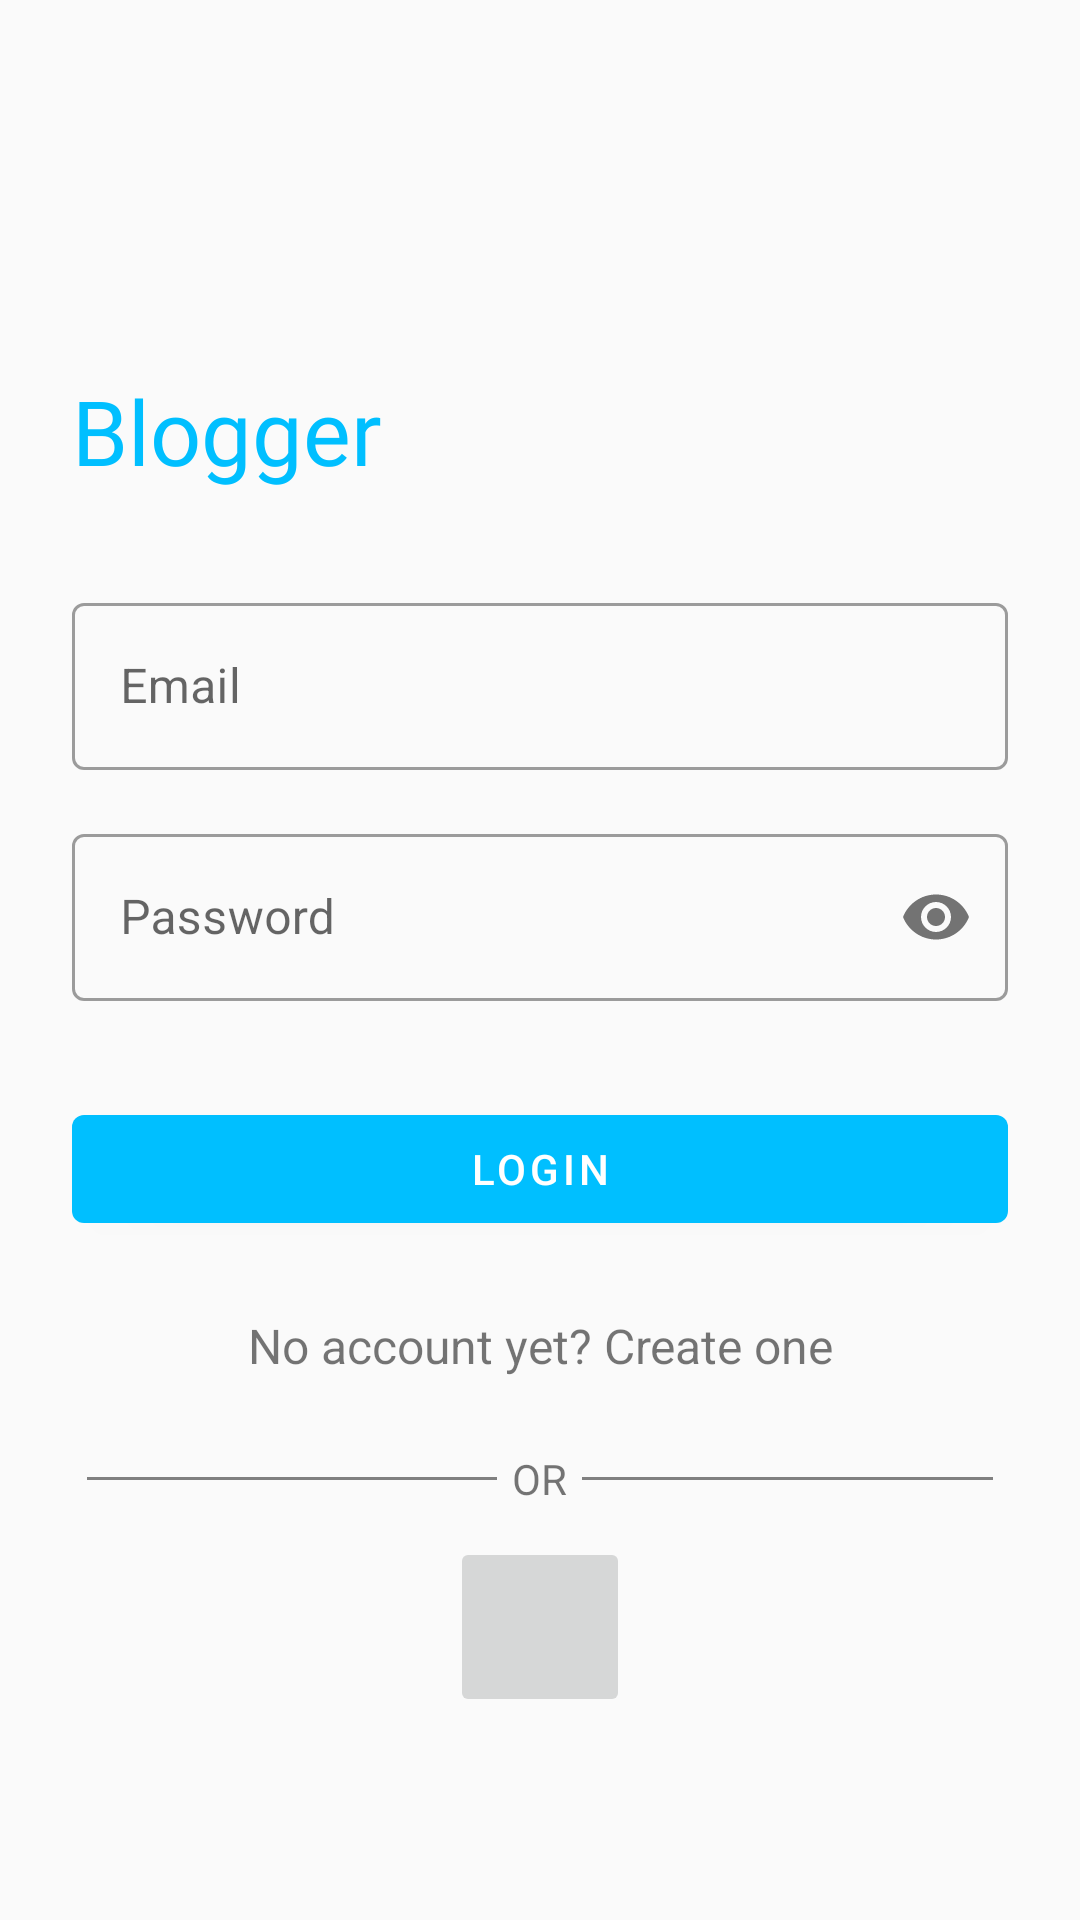

Produce the Android XML layout that renders to this screen, including the resource entries it uses.
<!-- AndroidManifest.xml: application theme AppTheme -->
<!-- res/layout/activity_signin.xml -->
<?xml version="1.0" encoding="utf-8"?>
<RelativeLayout xmlns:android="http://schemas.android.com/apk/res/android"
    xmlns:app="http://schemas.android.com/apk/res-auto"
    xmlns:tools="http://schemas.android.com/tools"
    android:layout_width="match_parent"
    android:layout_height="match_parent"
    tools:context=".activities.SigninActivity"
    android:gravity="center">

    <LinearLayout
        android:orientation="vertical"
        android:layout_width="match_parent"
        android:layout_height="wrap_content"
        android:paddingTop="56dp"
        android:paddingLeft="24dp"
        android:paddingRight="24dp"
        tools:ignore="MissingConstraints,UselessParent">

        <com.google.android.material.textview.MaterialTextView
            android:id="@+id/blogger_text"
            android:layout_width="wrap_content"
            android:layout_height="wrap_content"
            android:text="@string/blogger_text"
            android:textColor="@color/deep_sky_blue"
            android:textSize="30sp"
            android:fontFamily="@font/batman"
            android:layout_marginBottom="24dp" />

        
        <com.google.android.material.textfield.TextInputLayout
            android:id="@+id/signin_email"
            android:layout_width="match_parent"
            android:layout_height="wrap_content"
            android:layout_marginTop="8dp"
            android:layout_marginBottom="8dp"
            android:elevation="3dp"
            style="@style/Widget.MaterialComponents.TextInputLayout.OutlinedBox">
            <com.google.android.material.textfield.TextInputEditText
                android:layout_width="match_parent"
                android:layout_height="wrap_content"
                android:inputType="textEmailAddress"
                android:hint="@string/login_email_text" />
        </com.google.android.material.textfield.TextInputLayout>

        
        <com.google.android.material.textfield.TextInputLayout
            android:id="@+id/signin_password"
            android:layout_width="match_parent"
            android:layout_height="wrap_content"
            android:layout_marginTop="8dp"
            android:layout_marginBottom="8dp"
            android:elevation="3dp"
            app:passwordToggleEnabled="true"
            style="@style/Widget.MaterialComponents.TextInputLayout.OutlinedBox">
            <com.google.android.material.textfield.TextInputEditText
                android:layout_width="match_parent"
                android:layout_height="wrap_content"
                android:inputType="textPassword"
                android:hint="@string/login_password_text" />

        </com.google.android.material.textfield.TextInputLayout>

        <com.google.android.material.button.MaterialButton
            android:id="@+id/btn_login"
            android:layout_width="fill_parent"
            android:layout_height="wrap_content"
            android:layout_marginTop="24dp"
            android:layout_marginBottom="24dp"
            app:elevation="3dp"
            android:text="@string/login_text"/>

        <com.google.android.material.textview.MaterialTextView
            android:id="@+id/link_signup"
            android:layout_width="fill_parent"
            android:layout_height="wrap_content"
            android:layout_marginBottom="24dp"
            android:text="@string/dont_have_acc_text"
            android:gravity="center"
            android:textSize="16sp"/>

        <RelativeLayout
            android:id="@+id/or_separator"
            android:layout_width="match_parent"
            android:layout_height="wrap_content">

            <View
                android:id="@+id/left_line"
                android:layout_width="wrap_content"
                android:layout_height="1dp"
                android:background="@color/gray"
                android:layout_toStartOf="@id/or_text"
                android:layout_marginStart="5dp"
                android:layout_marginEnd="5dp"
                android:layout_centerVertical="true"/>

            <TextView
                android:id="@+id/or_text"
                android:layout_width="wrap_content"
                android:layout_height="wrap_content"
                android:text="@string/or_separator_text"
                android:layout_centerHorizontal="true"/>

            <View
                android:id="@+id/right_line"
                android:layout_width="wrap_content"
                android:layout_height="1dp"
                android:background="@color/gray"
                android:layout_toEndOf="@id/or_text"
                android:layout_marginStart="5dp"
                android:layout_marginEnd="5dp"
                android:layout_centerVertical="true"/>

        </RelativeLayout>

        <ImageButton
            android:id="@+id/google_signin"
            android:layout_width="60dp"
            android:layout_height="60dp"
            android:layout_marginTop="10dp"
            android:layout_gravity="center_horizontal"
            android:src="@drawable/google_icon"
            android:contentDescription="@string/google_login_descr" />

    </LinearLayout>

</RelativeLayout>
<!-- resources referenced by this layout -->
<resources>
  <color name="deep_sky_blue">#00BFFF</color>
  <color name="gray">#808080</color>
  <string name="blogger_text">Blogger</string>
  <string name="dont_have_acc_text">No account yet? Create one</string>
  <string name="google_login_descr">image buttton to login via google</string>
  <string name="login_email_text">Email</string>
  <string name="login_password_text">Password</string>
  <string name="login_text">Login</string>
  <string name="or_separator_text">OR</string>
  <style name="AppTheme" parent="Theme.MaterialComponents.Light.NoActionBar.Bridge">
          
          <item name="colorPrimary">@color/deep_sky_blue</item>
          <item name="colorPrimaryDark">@color/deep_sky_blue</item>
          <item name="colorAccent">@color/deep_sky_blue</item>
  
          <item name="android:statusBarColor">#fff</item>
          <item name="android:windowFullscreen">true</item>
      </style>
</resources>
